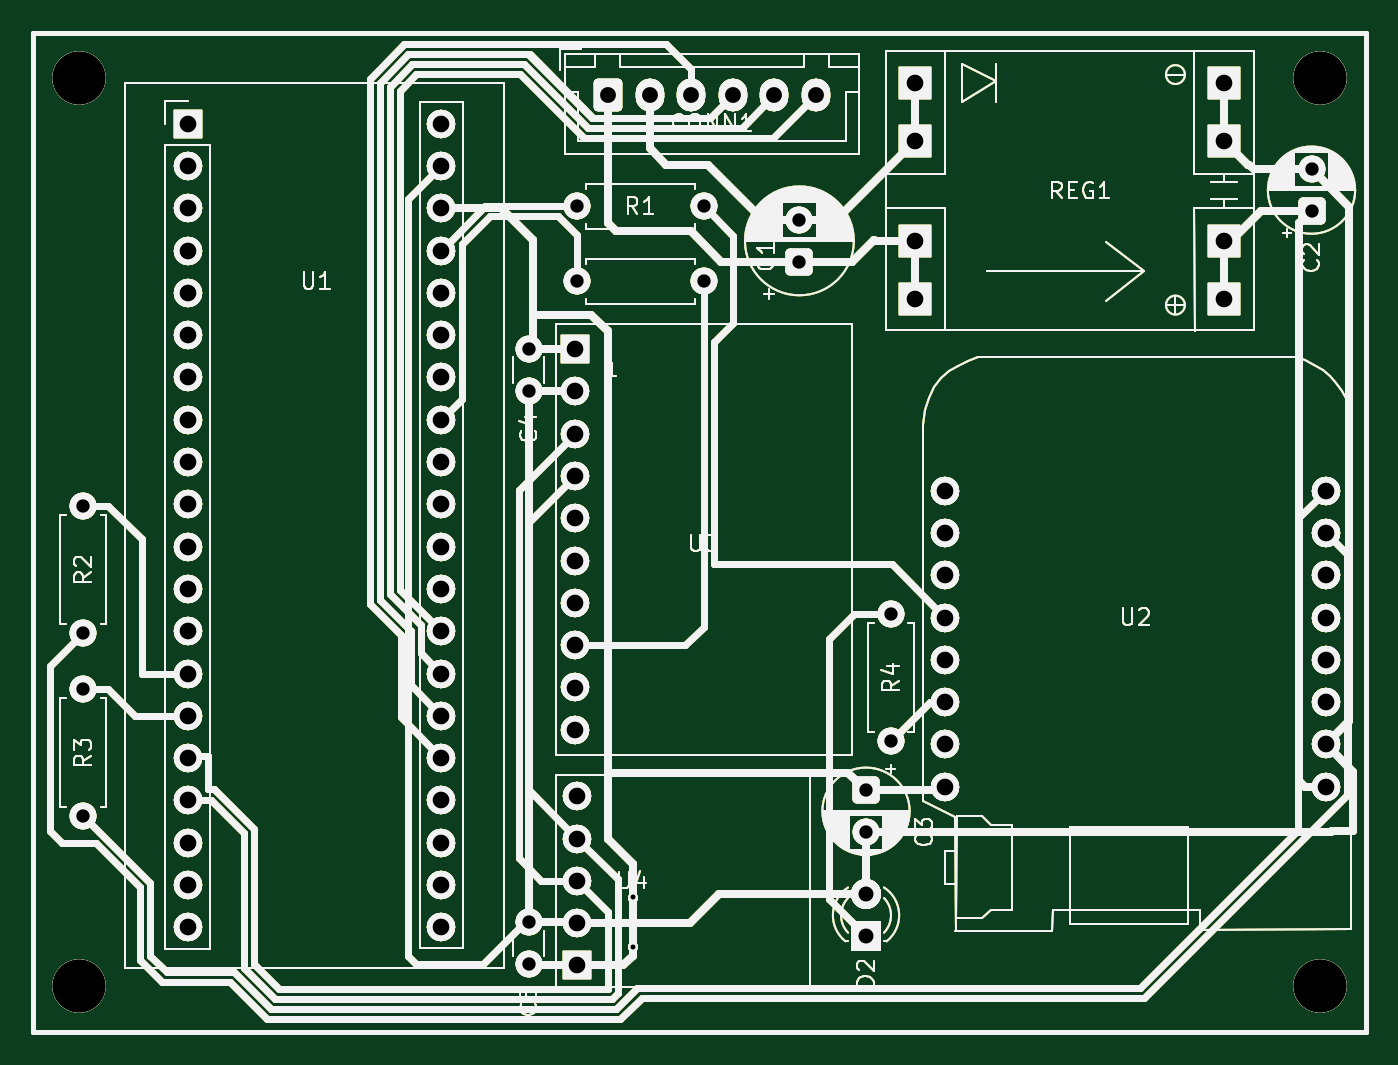
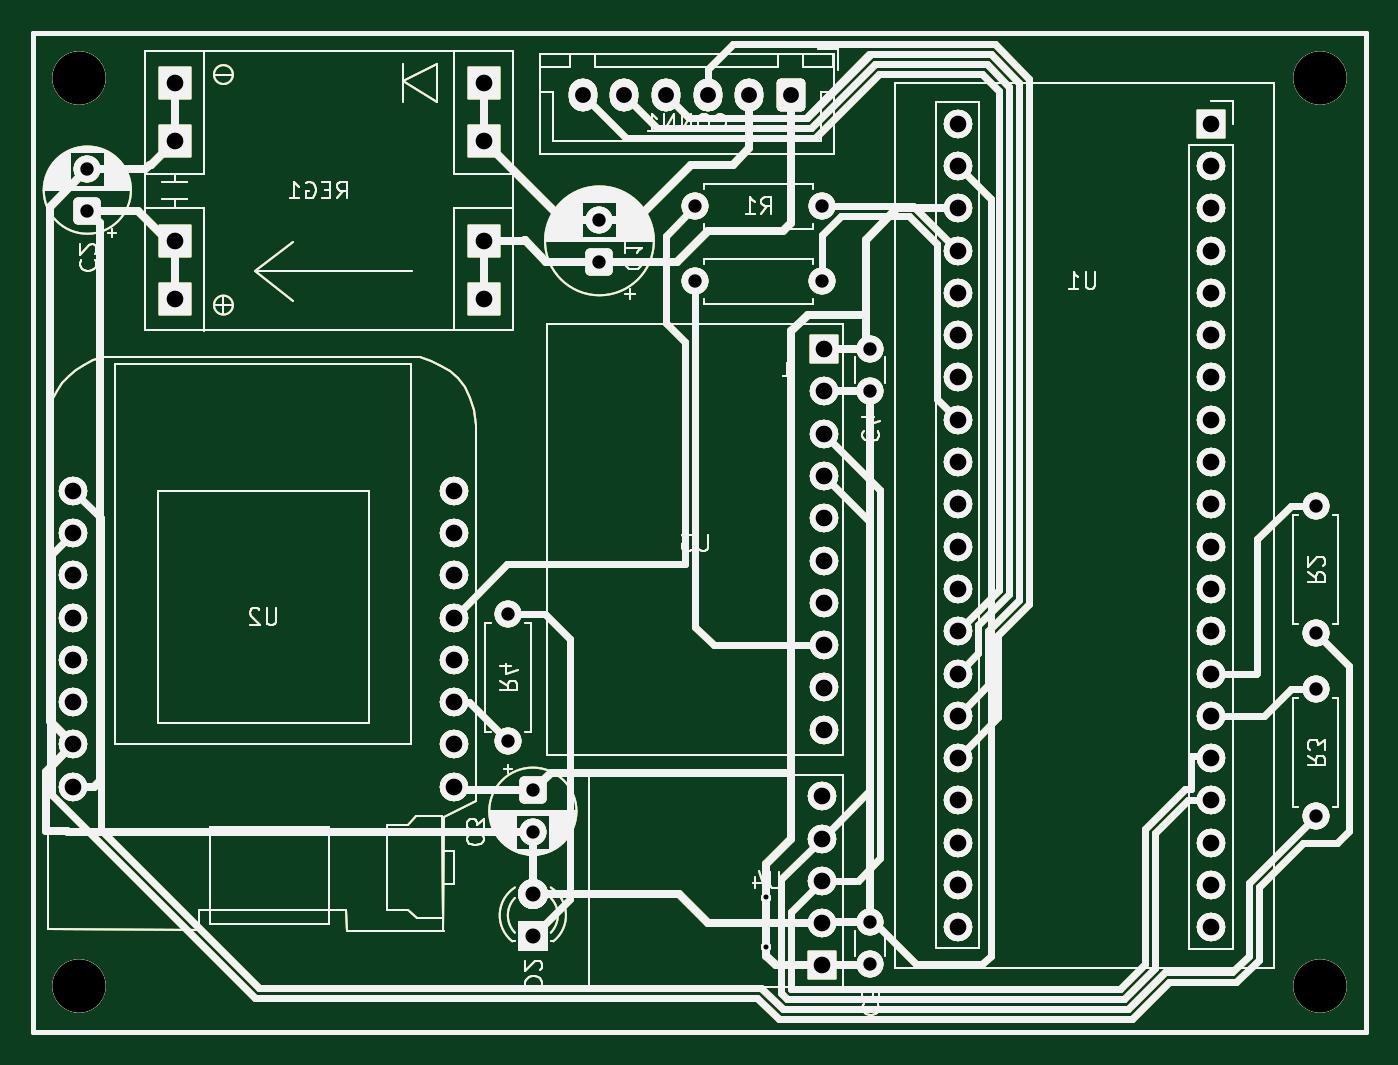
Circuit board: 10 layer files. Board 80.0 x 60.0 mm.
- bottom_copper: CFBoard-B_Cu.gbr (77199 bytes)
- bottom_mask: CFBoard-B_Mask.gbr (77200 bytes)
- paste: CFBoard-B_Paste.gbr (77195 bytes)
- bottom_silk: CFBoard-B_Silkscreen.gbr (77598 bytes)
- outline: CFBoard-Edge_Cuts.gbr (77168 bytes)
- top_copper: CFBoard-F_Cu.gbr (77199 bytes)
- top_mask: CFBoard-F_Mask.gbr (77200 bytes)
- paste: CFBoard-F_Paste.gbr (77195 bytes)
- top_silk: CFBoard-F_Silkscreen.gbr (77196 bytes)
- drill: CFBoard.drl (2617 bytes)

=== bottom_copper: CFBoard-B_Cu.gbr (77199 bytes, source omitted) ===
=== bottom_mask: CFBoard-B_Mask.gbr (77200 bytes, source omitted) ===
=== paste: CFBoard-B_Paste.gbr (77195 bytes, source omitted) ===
=== bottom_silk: CFBoard-B_Silkscreen.gbr (77598 bytes, source omitted) ===
=== outline: CFBoard-Edge_Cuts.gbr (77168 bytes, source omitted) ===
=== top_copper: CFBoard-F_Cu.gbr (77199 bytes, source omitted) ===
=== top_mask: CFBoard-F_Mask.gbr (77200 bytes, source omitted) ===
=== paste: CFBoard-F_Paste.gbr (77195 bytes, source omitted) ===
=== top_silk: CFBoard-F_Silkscreen.gbr (77196 bytes, source omitted) ===
=== drill: CFBoard.drl ===
M48
; DRILL file {KiCad 9.0.2} date 2025-07-11T23:39:44+0700
; FORMAT={-:-/ absolute / metric / decimal}
; #@! TF.CreationDate,2025-07-11T23:39:44+07:00
; #@! TF.GenerationSoftware,Kicad,Pcbnew,9.0.2
; #@! TF.FileFunction,MixedPlating,1,2
FMAT,2
METRIC
; #@! TA.AperFunction,Plated,PTH,ViaDrill
T1C0.300
; #@! TA.AperFunction,Plated,PTH,ComponentDrill
T2C0.800
; #@! TA.AperFunction,Plated,PTH,ComponentDrill
T3C0.900
; #@! TA.AperFunction,Plated,PTH,ComponentDrill
T4C0.950
; #@! TA.AperFunction,Plated,PTH,ComponentDrill
T5C1.000
; #@! TA.AperFunction,NonPlated,NPTH,ComponentDrill
T6C3.200
%
G90
G05
T1
X144.149Y-130.175
X144.149Y-133.175
T2
X111.149Y-106.675
X111.149Y-114.295
X111.149Y-117.675
X111.149Y-125.295
X137.899Y-97.245
X137.899Y-99.745
X137.899Y-131.675
X137.899Y-134.175
X140.779Y-88.675
X140.779Y-93.175
X148.399Y-88.675
X148.399Y-93.175
X154.149Y-89.495
X154.149Y-91.995
X158.149Y-123.745
X158.149Y-126.245
X159.649Y-113.175
X159.649Y-120.795
X184.899Y-86.451
X184.899Y-88.951
T3
X158.149Y-129.975
X158.149Y-132.516
T4
X142.649Y-81.995
X145.149Y-81.995
X147.649Y-81.995
X150.149Y-81.995
X152.649Y-81.995
X155.149Y-81.995
T5
X117.409Y-83.706
X117.409Y-86.245
X117.409Y-88.785
X117.409Y-91.325
X117.409Y-93.865
X117.409Y-96.405
X117.409Y-98.945
X117.409Y-101.486
X117.409Y-104.025
X117.409Y-106.566
X117.409Y-109.105
X117.409Y-111.645
X117.409Y-114.185
X117.409Y-116.725
X117.409Y-119.265
X117.409Y-121.805
X117.409Y-124.346
X117.409Y-126.885
X117.409Y-129.425
X117.409Y-131.965
X132.649Y-83.706
X132.649Y-86.245
X132.649Y-88.785
X132.649Y-91.325
X132.649Y-93.865
X132.649Y-96.405
X132.649Y-98.945
X132.649Y-101.486
X132.649Y-104.025
X132.649Y-106.566
X132.649Y-109.105
X132.649Y-111.645
X132.649Y-114.185
X132.649Y-116.725
X132.649Y-119.265
X132.649Y-121.805
X132.649Y-124.346
X132.649Y-126.885
X132.649Y-129.425
X132.649Y-131.965
X140.649Y-97.245
X140.649Y-99.785
X140.649Y-102.325
X140.649Y-104.865
X140.649Y-107.405
X140.649Y-109.945
X140.649Y-112.486
X140.649Y-115.025
X140.649Y-117.566
X140.649Y-120.105
X140.799Y-124.096
X140.799Y-126.635
X140.799Y-129.175
X140.799Y-131.715
X140.799Y-134.255
X161.107Y-81.245
X161.107Y-84.745
X161.107Y-90.745
X161.107Y-94.245
X162.899Y-105.745
X162.899Y-108.285
X162.899Y-110.825
X162.899Y-113.365
X162.899Y-115.905
X162.899Y-118.445
X162.899Y-120.985
X162.899Y-123.525
X179.649Y-81.245
X179.649Y-84.745
X179.649Y-90.745
X179.649Y-94.245
X185.759Y-105.745
X185.759Y-108.285
X185.759Y-110.825
X185.759Y-113.365
X185.759Y-115.905
X185.759Y-118.445
X185.759Y-120.985
X185.759Y-123.525
T6
X110.899Y-80.995
X110.899Y-135.495
X185.399Y-80.995
X185.399Y-135.495
M30
